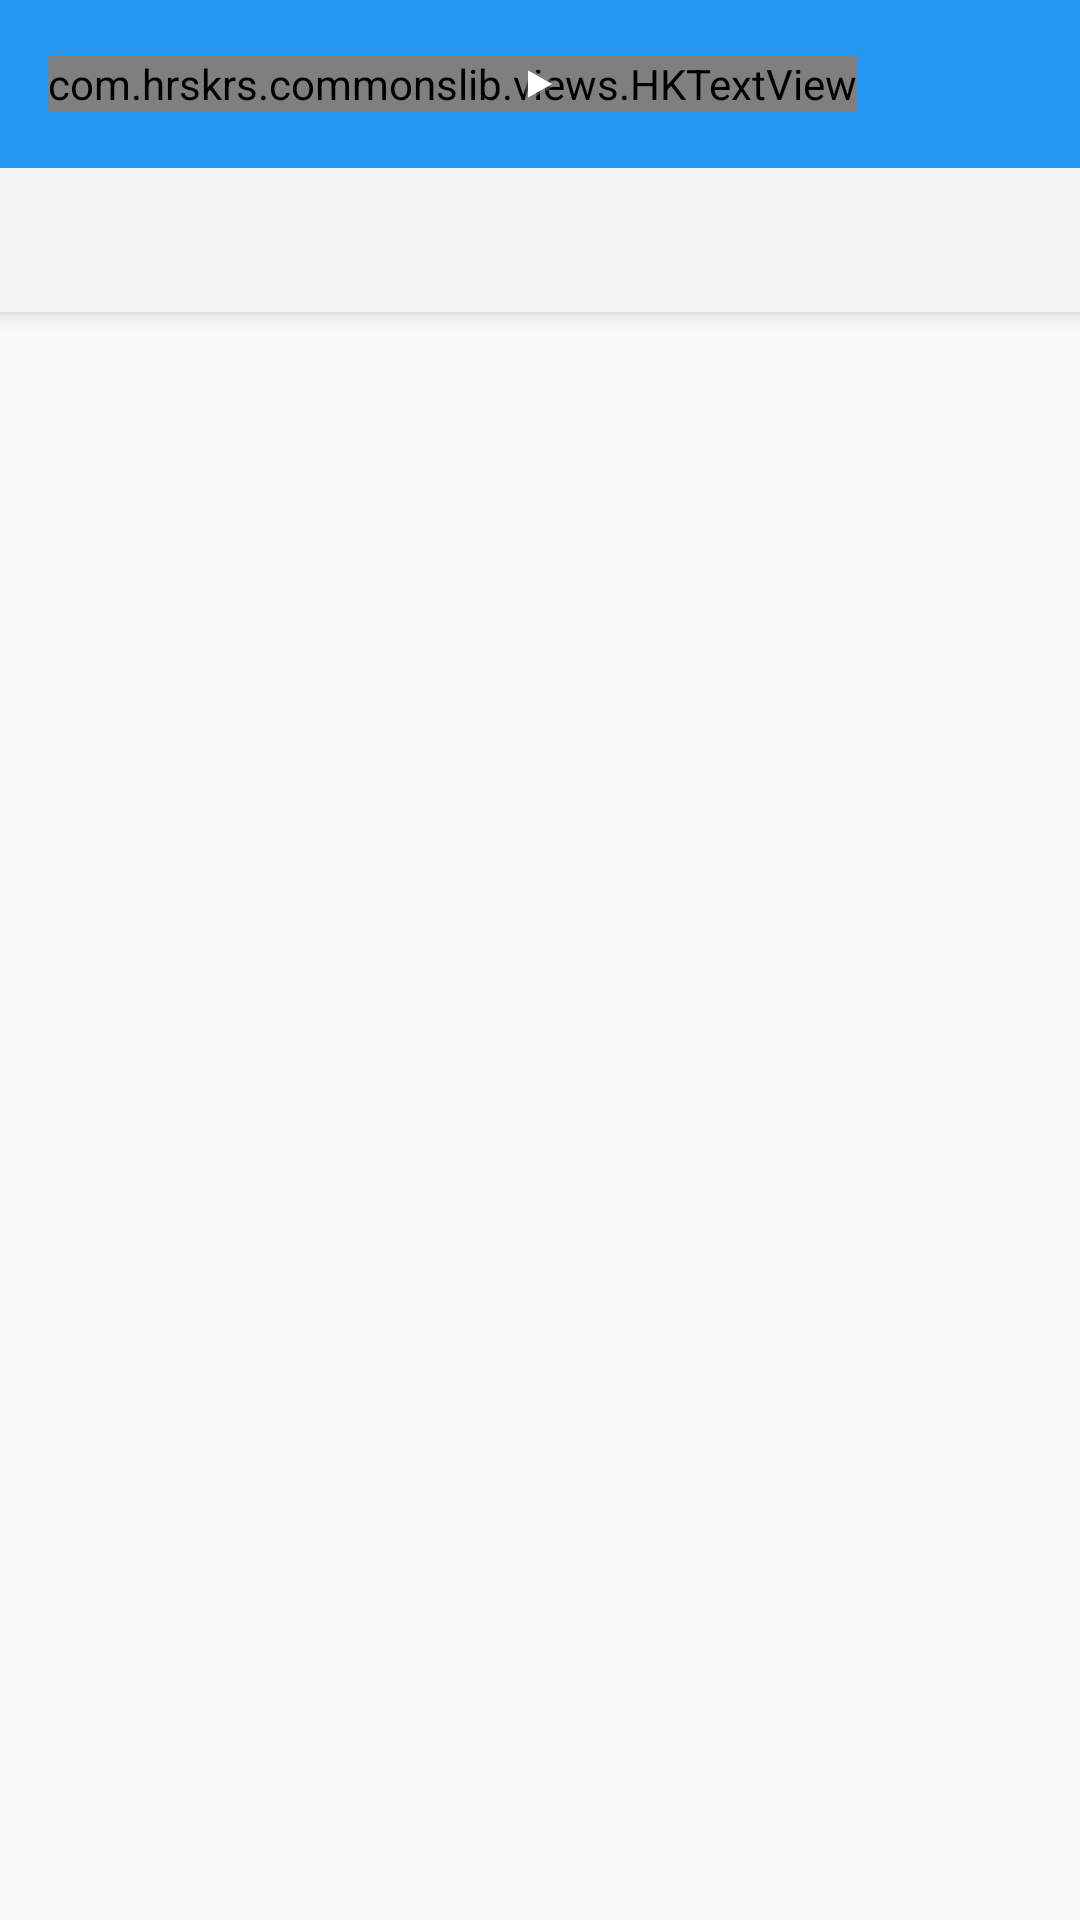

Layout XML and referenced resources for this Android screen:
<!-- AndroidManifest.xml: application theme AppTheme -->
<!-- res/layout/activity_custom_fonts.xml -->
<?xml version="1.0" encoding="utf-8"?>
<android.support.design.widget.CoordinatorLayout
  xmlns:android="http://schemas.android.com/apk/res/android"
  xmlns:app="http://schemas.android.com/apk/res-auto"
  android:layout_width="match_parent"
  android:layout_height="match_parent"
  android:orientation="vertical">

  <android.support.design.widget.AppBarLayout
    android:layout_width="match_parent"
    android:layout_height="wrap_content">

    <include layout="@layout/cs_toolbar"/>

    <android.support.design.widget.TabLayout
      android:id="@+id/custom_fonts_tablayout"
      android:layout_width="match_parent"
      android:layout_height="wrap_content"
      app:tabGravity="fill"
      app:tabMode="scrollable"/>

  </android.support.design.widget.AppBarLayout>

  <android.support.v4.view.ViewPager
    android:id="@+id/custom_fonts_viewpager"
    android:layout_width="match_parent"
    android:layout_height="match_parent"
    app:layout_behavior="@string/appbar_scrolling_view_behavior"/>

</android.support.design.widget.CoordinatorLayout>
<!-- res/layout/cs_toolbar.xml (included above) -->
<?xml version="1.0" encoding="utf-8"?>
<FrameLayout
  android:id="@+id/cs_toolbar_container"
  xmlns:android="http://schemas.android.com/apk/res/android"
  xmlns:tools="http://schemas.android.com/tools"
  android:layout_width="match_parent"
  android:layout_height="wrap_content"
  android:background="@color/colorPrimary">

  <android.support.v7.widget.Toolbar
    android:id="@+id/cs_toolbar"
    android:layout_width="match_parent"
    android:layout_height="?attr/actionBarSize"
    android:gravity="center"
    android:minHeight="?attr/actionBarSize"
    android:theme="@style/AppTheme">

    <com.example.commonslib.views.HKTextView
      android:id="@+id/cs_toolbar_title"
      android:layout_width="wrap_content"
      android:layout_height="wrap_content"
      android:layout_gravity="center_vertical"
      android:textColor="@color/c_black"
      android:textSize="@dimen/cs_text_size_medium"
      tools:text="Toolbar"/>

  </android.support.v7.widget.Toolbar>

  <ImageView
    android:id="@+id/cs_toolbar_logo"
    android:layout_width="wrap_content"
    android:layout_height="16dp"
    android:layout_gravity="center"
    tools:src="@android:drawable/ic_media_play"/>

</FrameLayout>
<!-- resources referenced by this layout -->
<resources>
  <color name="c_black">#000000</color>
  <color name="colorPrimary">@color/c_2196F3</color>
  <dimen name="cs_text_size_medium">16sp</dimen>
  <style name="AppTheme" parent="CSBaseTheme.Default">
      
  
    </style>
  <color name="c_2196F3">#2196F3</color>
  <style name="CSBaseTheme.Default" parent="Theme.AppCompat.Light.NoActionBar">
      <item name="colorPrimary">@color/colorPrimary</item>
      <item name="colorPrimaryDark">@color/colorPrimaryDark</item>
      <item name="colorAccent">@color/colorAccent</item>
      <item name="windowNoTitle">true</item>
      <item name="windowActionBar">false</item>
    </style>
  <color name="colorPrimaryDark">@color/c_009688</color>
  <color name="colorAccent">@color/c_FF9800</color>
  <color name="c_009688">#009688</color>
  <color name="c_FF9800">#FF9800</color>
</resources>
